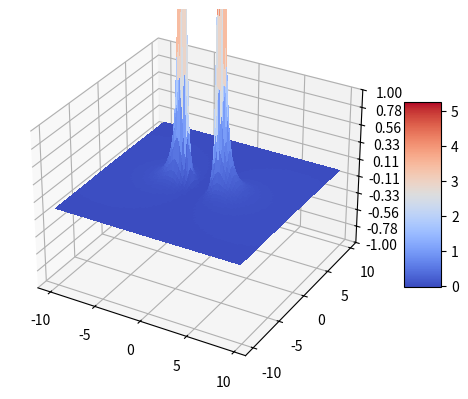

The matplotlib source for this figure:

from mpl_toolkits.mplot3d import Axes3D
from matplotlib import cm
from matplotlib.ticker import LinearLocator, FormatStrFormatter
import matplotlib.pyplot as plt
import numpy as np

# Create a figure and axis for a 3D plot
fig = plt.figure()
ax = fig.add_subplot(111, projection='3d')

# Create a grid of (x,y) values
x = np.arange(-10, 10, 0.25)
y = np.arange(-10, 10, 0.25)
x, y = np.meshgrid(x, y)

# Compute z values
z = (2*x**2 * (np.sqrt(x**2 - 4 * x + y**2 + 8) + np.sqrt(x**2 + 4 * x + y**2 + 8))
     - x * (y**2 - 4) * (np.sqrt(x**2 - 4 * x + y**2 + 8) - np.sqrt(x**2 + 4 * x + y**2 + 8))
     - 2 * (y**2 + 4) + (np.sqrt(x**2 - 4 * x + y**2 + 8) + np.sqrt(x**2 + 4 * x + y**2 + 8))
     + x**3 * (np.sqrt(x**2 + 4 * x + y**2 + 8) - np.sqrt(x**2 - 4 * x + y**2 + 8))) / (
     (x**2 - 4 * x + y**2 + 4) * np.sqrt(x**2 - 4 * x + y**2 + 8) * 
     (x**2 + 4 * x + y**2 + 4) * np.sqrt(x**2 + 4 * x + y**2 + 8))

# Plot the surface
surf = ax.plot_surface(x, y, z, rstride=1, cstride=1, cmap=cm.coolwarm,
                       linewidth=0, antialiased=False)

# Set limits on z-axis
ax.set_zlim(-1, 1)  # Adjust these limits based on your z values

# Configure z-axis major locator and formatter
ax.zaxis.set_major_locator(LinearLocator(10))
ax.zaxis.set_major_formatter(FormatStrFormatter('%.02f'))

# Add a color bar
fig.colorbar(surf, shrink=0.5, aspect=5)

# Show the plot
plt.show()
